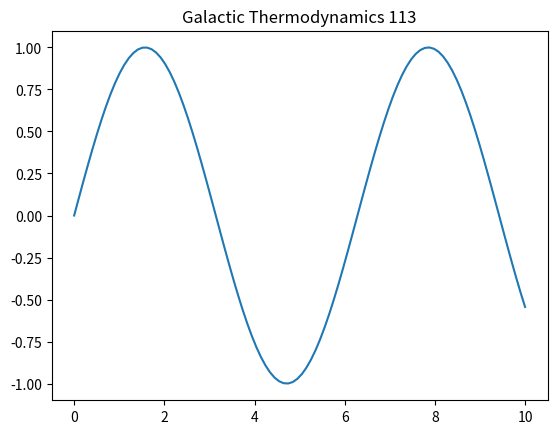

Recreate this plot in Python.
import numpy as np
import matplotlib.pyplot as plt
t = np.linspace(0, 10, 100)
plt.plot(t, np.sin(t))
plt.title('Galactic Thermodynamics 113')
plt.show()
